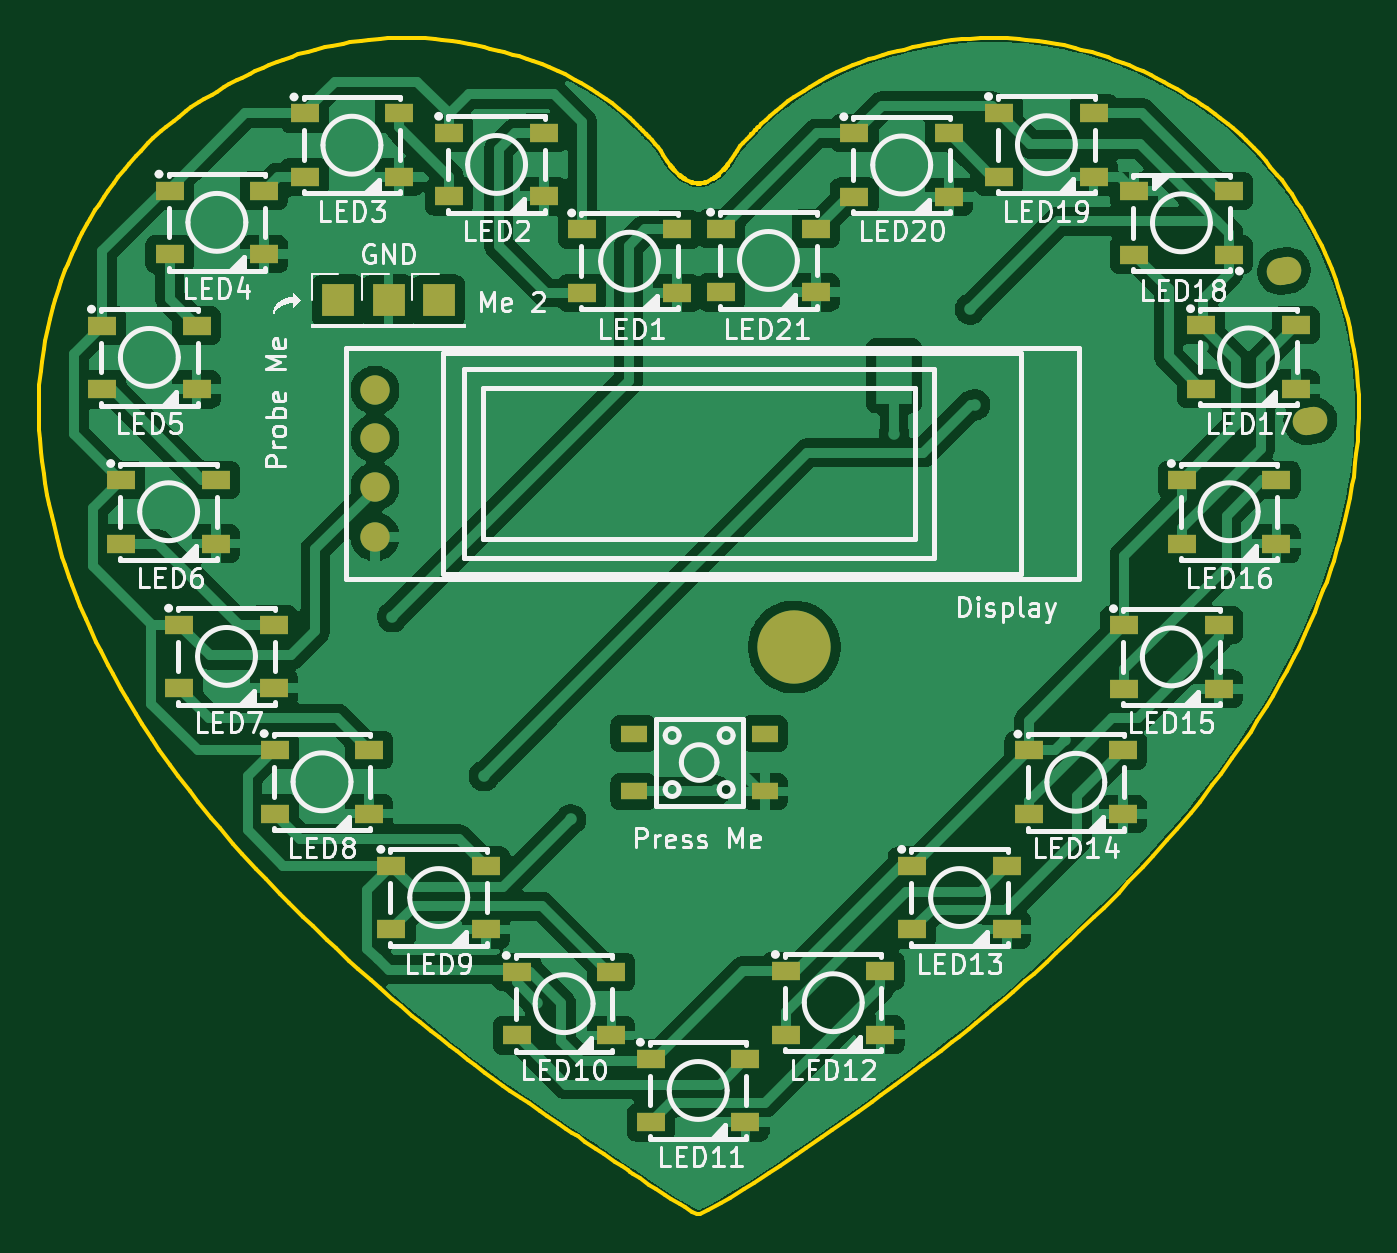
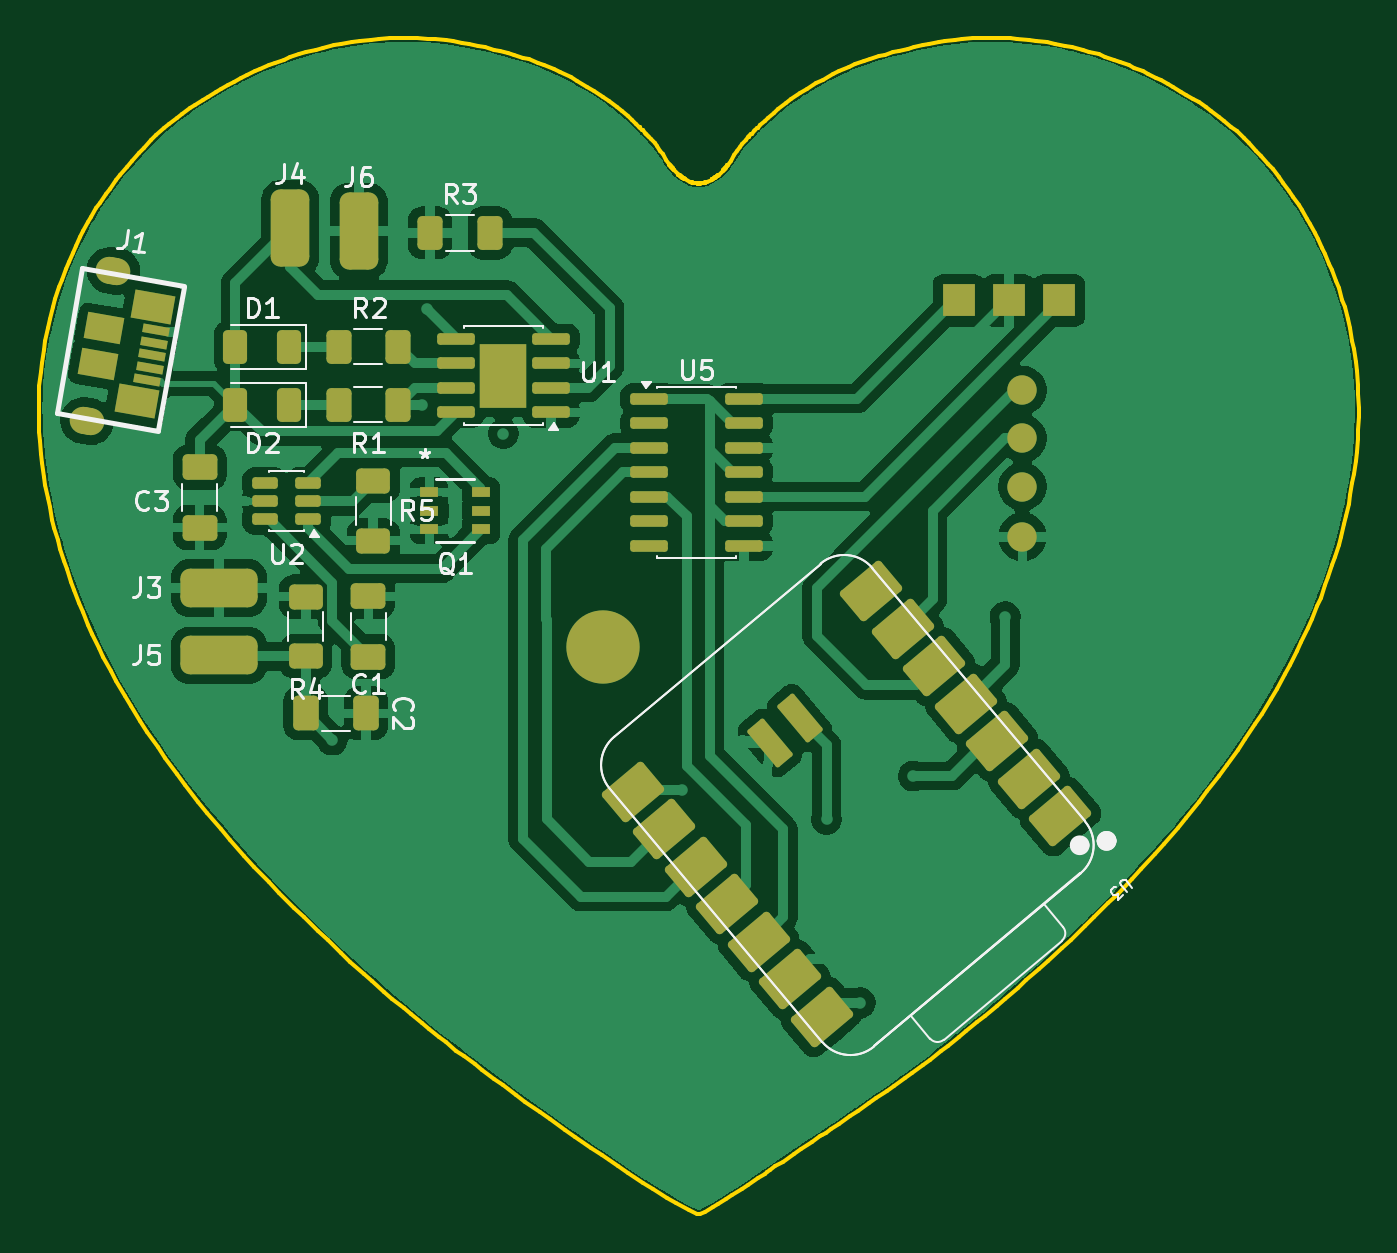
Circuit board: 9 layer files. Board 68.4 x 61.0 mm.
- bottom_copper: HeartPCB_KiCad-B_Cu.gbr (124344 bytes)
- bottom_mask: HeartPCB_KiCad-B_Mask.gbr (6557 bytes)
- paste: HeartPCB_KiCad-B_Paste.gbr (7123 bytes)
- bottom_silk: HeartPCB_KiCad-B_Silkscreen.gbr (26257 bytes)
- outline: HeartPCB_KiCad-Edge_Cuts.gbr (26592 bytes)
- top_copper: HeartPCB_KiCad-F_Cu.gbr (152063 bytes)
- top_mask: HeartPCB_KiCad-F_Mask.gbr (4185 bytes)
- paste: HeartPCB_KiCad-F_Paste.gbr (3173 bytes)
- top_silk: HeartPCB_KiCad-F_Silkscreen.gbr (76966 bytes)

=== bottom_copper: HeartPCB_KiCad-B_Cu.gbr (124344 bytes, source omitted) ===
=== bottom_mask: HeartPCB_KiCad-B_Mask.gbr (6557 bytes, source withheld) ===
=== paste: HeartPCB_KiCad-B_Paste.gbr (7123 bytes, source omitted) ===
=== bottom_silk: HeartPCB_KiCad-B_Silkscreen.gbr (26257 bytes, source omitted) ===
=== outline: HeartPCB_KiCad-Edge_Cuts.gbr (26592 bytes, source omitted) ===
=== top_copper: HeartPCB_KiCad-F_Cu.gbr (152063 bytes, source omitted) ===
=== top_mask: HeartPCB_KiCad-F_Mask.gbr ===
%TF.GenerationSoftware,KiCad,Pcbnew,9.0.5*%
%TF.CreationDate,2025-11-15T18:52:14+05:30*%
%TF.ProjectId,HeartPCB_KiCad,48656172-7450-4434-925f-4b694361642e,rev?*%
%TF.SameCoordinates,Original*%
%TF.FileFunction,Soldermask,Top*%
%TF.FilePolarity,Negative*%
%FSLAX46Y46*%
G04 Gerber Fmt 4.6, Leading zero omitted, Abs format (unit mm)*
G04 Created by KiCad (PCBNEW 9.0.5) date 2025-11-15 18:52:14*
%MOMM*%
%LPD*%
G01*
G04 APERTURE LIST*
G04 Aperture macros list*
%AMHorizOval*
0 Thick line with rounded ends*
0 $1 width*
0 $2 $3 position (X,Y) of the first rounded end (center of the circle)*
0 $4 $5 position (X,Y) of the second rounded end (center of the circle)*
0 Add line between two ends*
20,1,$1,$2,$3,$4,$5,0*
0 Add two circle primitives to create the rounded ends*
1,1,$1,$2,$3*
1,1,$1,$4,$5*%
G04 Aperture macros list end*
%ADD10R,1.500000X1.000000*%
%ADD11R,1.700000X1.700000*%
%ADD12C,2.600000*%
%ADD13C,3.800000*%
%ADD14C,1.524000*%
%ADD15R,1.400000X0.900000*%
%ADD16HorizOval,1.400000X-0.196962X-0.034730X0.196962X0.034730X0*%
G04 APERTURE END LIST*
D10*
%TO.C,LED16*%
X172925000Y-77400000D03*
X172925000Y-80700000D03*
X177825000Y-80700000D03*
X177825000Y-77400000D03*
%TD*%
D11*
%TO.C,GND*%
X131800000Y-68100000D03*
%TD*%
D10*
%TO.C,LED2*%
X134950000Y-59400000D03*
X134950000Y-62700000D03*
X139850000Y-62700000D03*
X139850000Y-59400000D03*
%TD*%
%TO.C,LED17*%
X173925000Y-69375000D03*
X173925000Y-72675000D03*
X178825000Y-72675000D03*
X178825000Y-69375000D03*
%TD*%
%TO.C,LED19*%
X163450000Y-58375000D03*
X163450000Y-61675000D03*
X168350000Y-61675000D03*
X168350000Y-58375000D03*
%TD*%
D12*
%TO.C,REF\u002A\u002A*%
X152830000Y-86060000D03*
D13*
X152830000Y-86060000D03*
%TD*%
D11*
G04 [redacted]*
X134400000Y-68100000D03*
%TD*%
D10*
%TO.C,LED11*%
X145400000Y-107400000D03*
X145400000Y-110700000D03*
X150300000Y-110700000D03*
X150300000Y-107400000D03*
%TD*%
%TO.C,LED7*%
X120950000Y-84900000D03*
X120950000Y-88200000D03*
X125850000Y-88200000D03*
X125850000Y-84900000D03*
%TD*%
%TO.C,LED15*%
X169925000Y-84925000D03*
X169925000Y-88225000D03*
X174825000Y-88225000D03*
X174825000Y-84925000D03*
%TD*%
%TO.C,LED1*%
X141843220Y-64412398D03*
X141843220Y-67712398D03*
X146743220Y-67712398D03*
X146743220Y-64412398D03*
%TD*%
%TO.C,LED21*%
X149041319Y-64374413D03*
X149041319Y-67674413D03*
X153941319Y-67674413D03*
X153941319Y-64374413D03*
%TD*%
%TO.C,LED6*%
X117950000Y-77400000D03*
X117950000Y-80700000D03*
X122850000Y-80700000D03*
X122850000Y-77400000D03*
%TD*%
%TO.C,LED5*%
X116950000Y-69400000D03*
X116950000Y-72700000D03*
X121850000Y-72700000D03*
X121850000Y-69400000D03*
%TD*%
%TO.C,LED14*%
X164975000Y-91425000D03*
X164975000Y-94725000D03*
X169875000Y-94725000D03*
X169875000Y-91425000D03*
%TD*%
%TO.C,LED4*%
X120450000Y-62400000D03*
X120450000Y-65700000D03*
X125350000Y-65700000D03*
X125350000Y-62400000D03*
%TD*%
%TO.C,LED8*%
X125900000Y-91400000D03*
X125900000Y-94700000D03*
X130800000Y-94700000D03*
X130800000Y-91400000D03*
%TD*%
%TO.C,LED12*%
X152400000Y-102850000D03*
X152400000Y-106150000D03*
X157300000Y-106150000D03*
X157300000Y-102850000D03*
%TD*%
%TO.C,LED13*%
X158950000Y-97400000D03*
X158950000Y-100700000D03*
X163850000Y-100700000D03*
X163850000Y-97400000D03*
%TD*%
%TO.C,LED20*%
X155950000Y-59425000D03*
X155950000Y-62725000D03*
X160850000Y-62725000D03*
X160850000Y-59425000D03*
%TD*%
D11*
%TO.C,Probe Me*%
X129200000Y-68100000D03*
%TD*%
D10*
%TO.C,LED10*%
X138450000Y-102900000D03*
X138450000Y-106200000D03*
X143350000Y-106200000D03*
X143350000Y-102900000D03*
%TD*%
%TO.C,LED9*%
X131950000Y-97400000D03*
X131950000Y-100700000D03*
X136850000Y-100700000D03*
X136850000Y-97400000D03*
%TD*%
%TO.C,LED3*%
X127450000Y-58400000D03*
X127450000Y-61700000D03*
X132350000Y-61700000D03*
X132350000Y-58400000D03*
%TD*%
D14*
%TO.C,Display*%
X131100000Y-72750000D03*
X131100000Y-75250000D03*
X131100000Y-77750000D03*
X131100000Y-80350000D03*
%TD*%
D10*
%TO.C,LED18*%
X175350000Y-65725000D03*
X175350000Y-62425000D03*
X170450000Y-62425000D03*
X170450000Y-65725000D03*
%TD*%
D15*
%TO.C,Press Me*%
X151300000Y-93550000D03*
X144500000Y-93550000D03*
X151300000Y-90550000D03*
X144500000Y-90550000D03*
%TD*%
D16*
%TO.C,J1*%
X179588033Y-74355058D03*
X178216212Y-66575077D03*
%TD*%
M02*

=== paste: HeartPCB_KiCad-F_Paste.gbr ===
%TF.GenerationSoftware,KiCad,Pcbnew,9.0.5*%
%TF.CreationDate,2025-11-15T18:52:14+05:30*%
%TF.ProjectId,HeartPCB_KiCad,48656172-7450-4434-925f-4b694361642e,rev?*%
%TF.SameCoordinates,Original*%
%TF.FileFunction,Paste,Top*%
%TF.FilePolarity,Positive*%
%FSLAX46Y46*%
G04 Gerber Fmt 4.6, Leading zero omitted, Abs format (unit mm)*
G04 Created by KiCad (PCBNEW 9.0.5) date 2025-11-15 18:52:14*
%MOMM*%
%LPD*%
G01*
G04 APERTURE LIST*
%ADD10R,1.500000X1.000000*%
%ADD11R,1.400000X0.900000*%
G04 APERTURE END LIST*
D10*
%TO.C,LED16*%
X172925000Y-77400000D03*
X172925000Y-80700000D03*
X177825000Y-80700000D03*
X177825000Y-77400000D03*
%TD*%
%TO.C,LED2*%
X134950000Y-59400000D03*
X134950000Y-62700000D03*
X139850000Y-62700000D03*
X139850000Y-59400000D03*
%TD*%
%TO.C,LED17*%
X173925000Y-69375000D03*
X173925000Y-72675000D03*
X178825000Y-72675000D03*
X178825000Y-69375000D03*
%TD*%
%TO.C,LED19*%
X163450000Y-58375000D03*
X163450000Y-61675000D03*
X168350000Y-61675000D03*
X168350000Y-58375000D03*
%TD*%
%TO.C,LED11*%
X145400000Y-107400000D03*
X145400000Y-110700000D03*
X150300000Y-110700000D03*
X150300000Y-107400000D03*
%TD*%
%TO.C,LED7*%
X120950000Y-84900000D03*
X120950000Y-88200000D03*
X125850000Y-88200000D03*
X125850000Y-84900000D03*
%TD*%
%TO.C,LED15*%
X169925000Y-84925000D03*
X169925000Y-88225000D03*
X174825000Y-88225000D03*
X174825000Y-84925000D03*
%TD*%
%TO.C,LED1*%
X141843220Y-64412398D03*
X141843220Y-67712398D03*
X146743220Y-67712398D03*
X146743220Y-64412398D03*
%TD*%
%TO.C,LED21*%
X149041319Y-64374413D03*
X149041319Y-67674413D03*
X153941319Y-67674413D03*
X153941319Y-64374413D03*
%TD*%
%TO.C,LED6*%
X117950000Y-77400000D03*
X117950000Y-80700000D03*
X122850000Y-80700000D03*
X122850000Y-77400000D03*
%TD*%
%TO.C,LED5*%
X116950000Y-69400000D03*
X116950000Y-72700000D03*
X121850000Y-72700000D03*
X121850000Y-69400000D03*
%TD*%
%TO.C,LED14*%
X164975000Y-91425000D03*
X164975000Y-94725000D03*
X169875000Y-94725000D03*
X169875000Y-91425000D03*
%TD*%
%TO.C,LED4*%
X120450000Y-62400000D03*
X120450000Y-65700000D03*
X125350000Y-65700000D03*
X125350000Y-62400000D03*
%TD*%
%TO.C,LED8*%
X125900000Y-91400000D03*
X125900000Y-94700000D03*
X130800000Y-94700000D03*
X130800000Y-91400000D03*
%TD*%
%TO.C,LED12*%
X152400000Y-102850000D03*
X152400000Y-106150000D03*
X157300000Y-106150000D03*
X157300000Y-102850000D03*
%TD*%
%TO.C,LED13*%
X158950000Y-97400000D03*
X158950000Y-100700000D03*
X163850000Y-100700000D03*
X163850000Y-97400000D03*
%TD*%
%TO.C,LED20*%
X155950000Y-59425000D03*
X155950000Y-62725000D03*
X160850000Y-62725000D03*
X160850000Y-59425000D03*
%TD*%
%TO.C,LED10*%
X138450000Y-102900000D03*
X138450000Y-106200000D03*
X143350000Y-106200000D03*
X143350000Y-102900000D03*
%TD*%
%TO.C,LED9*%
X131950000Y-97400000D03*
X131950000Y-100700000D03*
X136850000Y-100700000D03*
X136850000Y-97400000D03*
%TD*%
%TO.C,LED3*%
X127450000Y-58400000D03*
X127450000Y-61700000D03*
X132350000Y-61700000D03*
X132350000Y-58400000D03*
%TD*%
%TO.C,LED18*%
X175350000Y-65725000D03*
X175350000Y-62425000D03*
X170450000Y-62425000D03*
X170450000Y-65725000D03*
%TD*%
D11*
%TO.C,Press Me*%
X151300000Y-93550000D03*
X144500000Y-93550000D03*
X151300000Y-90550000D03*
X144500000Y-90550000D03*
%TD*%
M02*

=== top_silk: HeartPCB_KiCad-F_Silkscreen.gbr (76966 bytes, source omitted) ===
